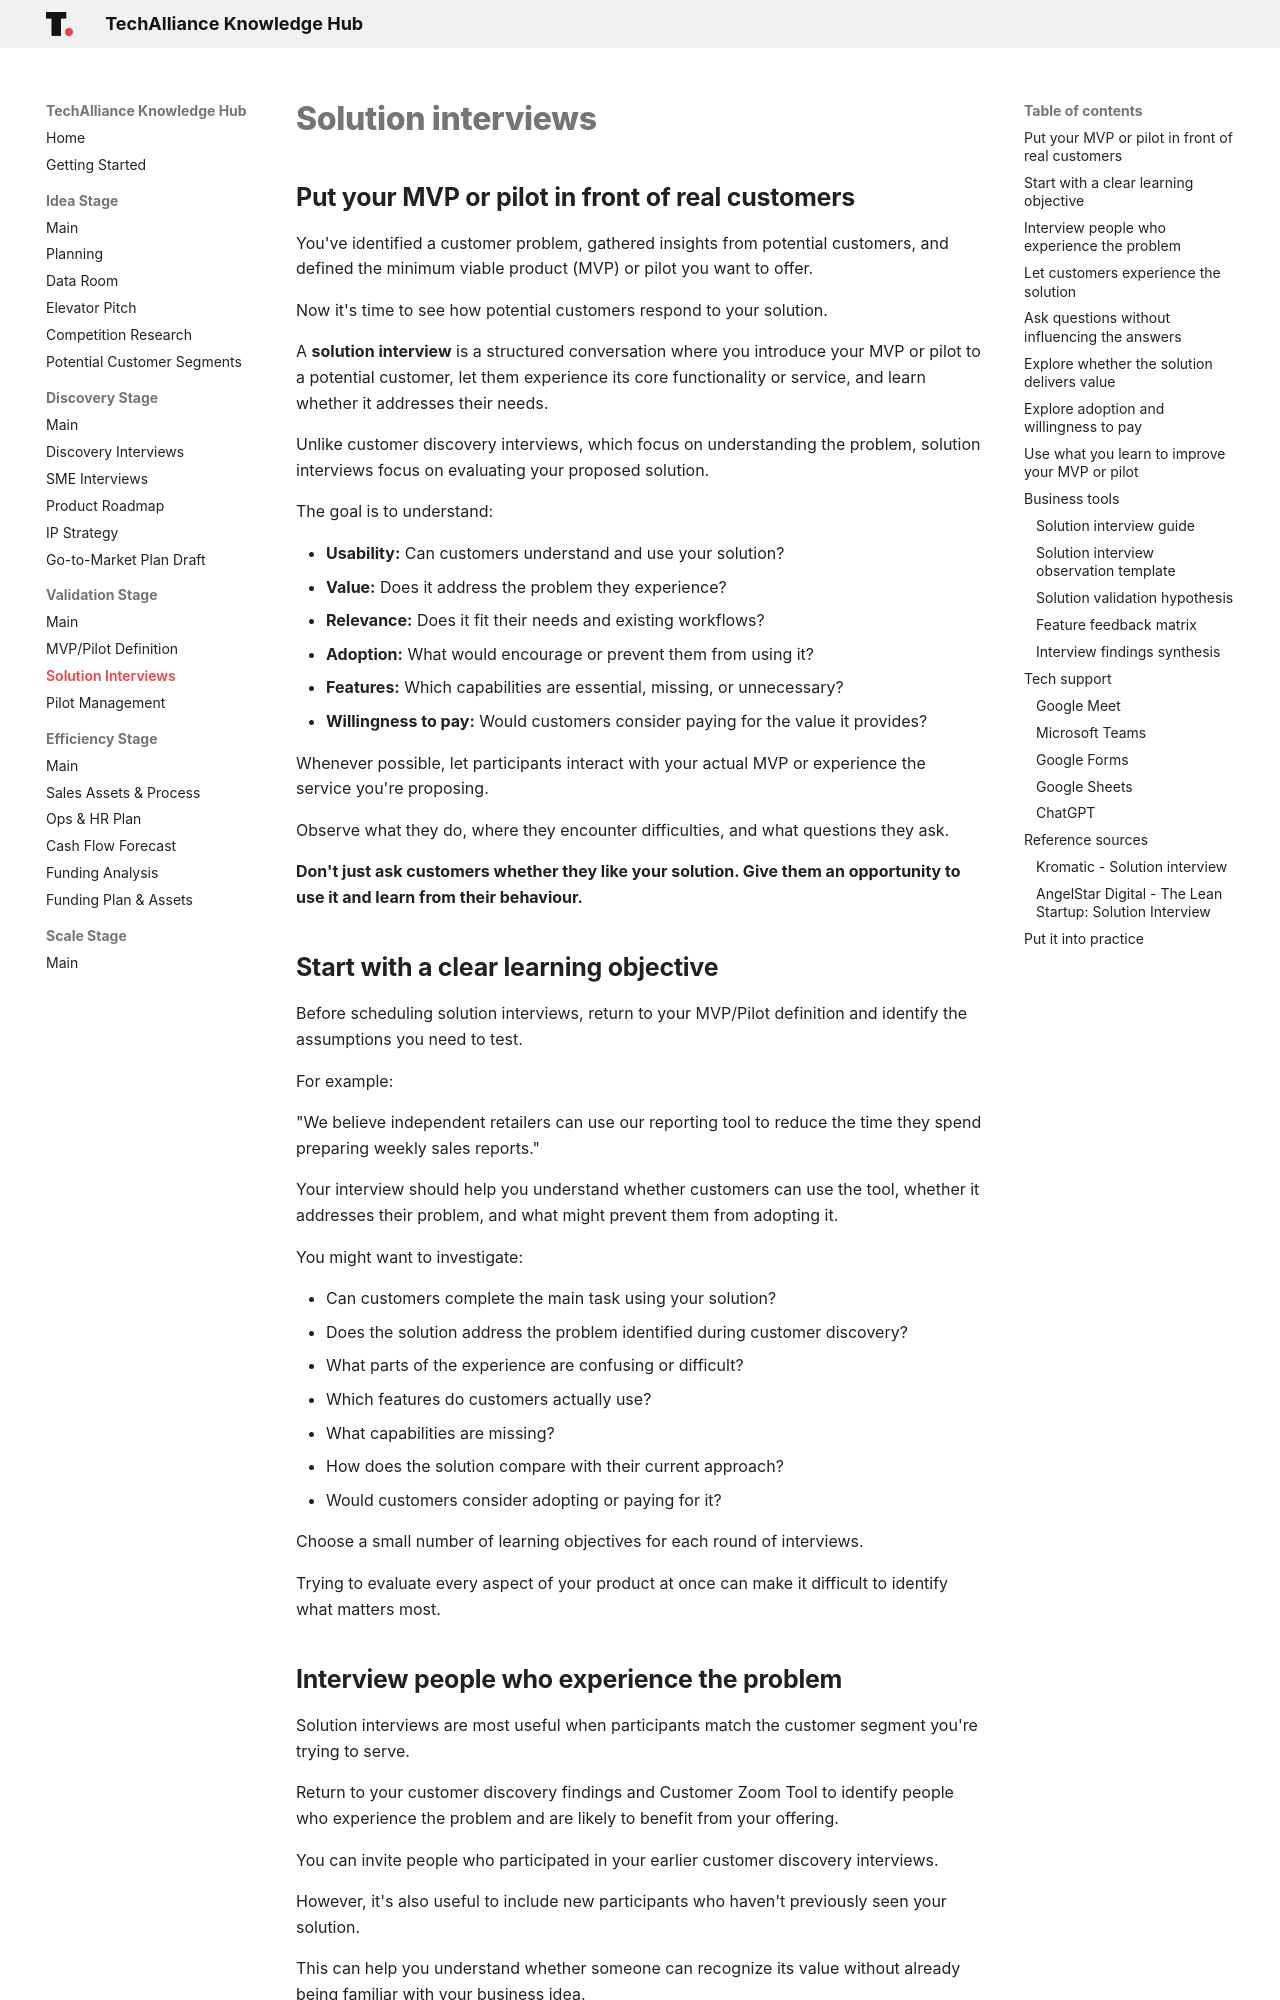

repository: techallianceswo/knowledge-hub · page: validation/solution-interviews/index.html · generator: mkdocs

# Solution interviews

## Put your MVP or pilot in front of real customers

You've identified a customer problem, gathered insights from potential customers, and defined the minimum viable product (MVP) or pilot you want to offer.

Now it's time to see how potential customers respond to your solution.

A **solution interview** is a structured conversation where you introduce your MVP or pilot to a potential customer, let them experience its core functionality or service, and learn whether it addresses their needs.

Unlike customer discovery interviews, which focus on understanding the problem, solution interviews focus on evaluating your proposed solution.

The goal is to understand:

- **Usability:** Can customers understand and use your solution?
- **Value:** Does it address the problem they experience?
- **Relevance:** Does it fit their needs and existing workflows?
- **Adoption:** What would encourage or prevent them from using it?
- **Features:** Which capabilities are essential, missing, or unnecessary?
- **Willingness to pay:** Would customers consider paying for the value it provides?

Whenever possible, let participants interact with your actual MVP or experience the service you're proposing.

Observe what they do, where they encounter difficulties, and what questions they ask.

**Don't just ask customers whether they like your solution. Give them an opportunity to use it and learn from their behaviour.**

## Start with a clear learning objective

Before scheduling solution interviews, return to your MVP/Pilot definition and identify the assumptions you need to test.

For example:

"We believe independent retailers can use our reporting tool to reduce the time they spend preparing weekly sales reports."

Your interview should help you understand whether customers can use the tool, whether it addresses their problem, and what might prevent them from adopting it.

You might want to investigate:

- Can customers complete the main task using your solution?
- Does the solution address the problem identified during customer discovery?
- What parts of the experience are confusing or difficult?
- Which features do customers actually use?
- What capabilities are missing?
- How does the solution compare with their current approach?
- Would customers consider adopting or paying for it?

Choose a small number of learning objectives for each round of interviews.

Trying to evaluate every aspect of your product at once can make it difficult to identify what matters most.
